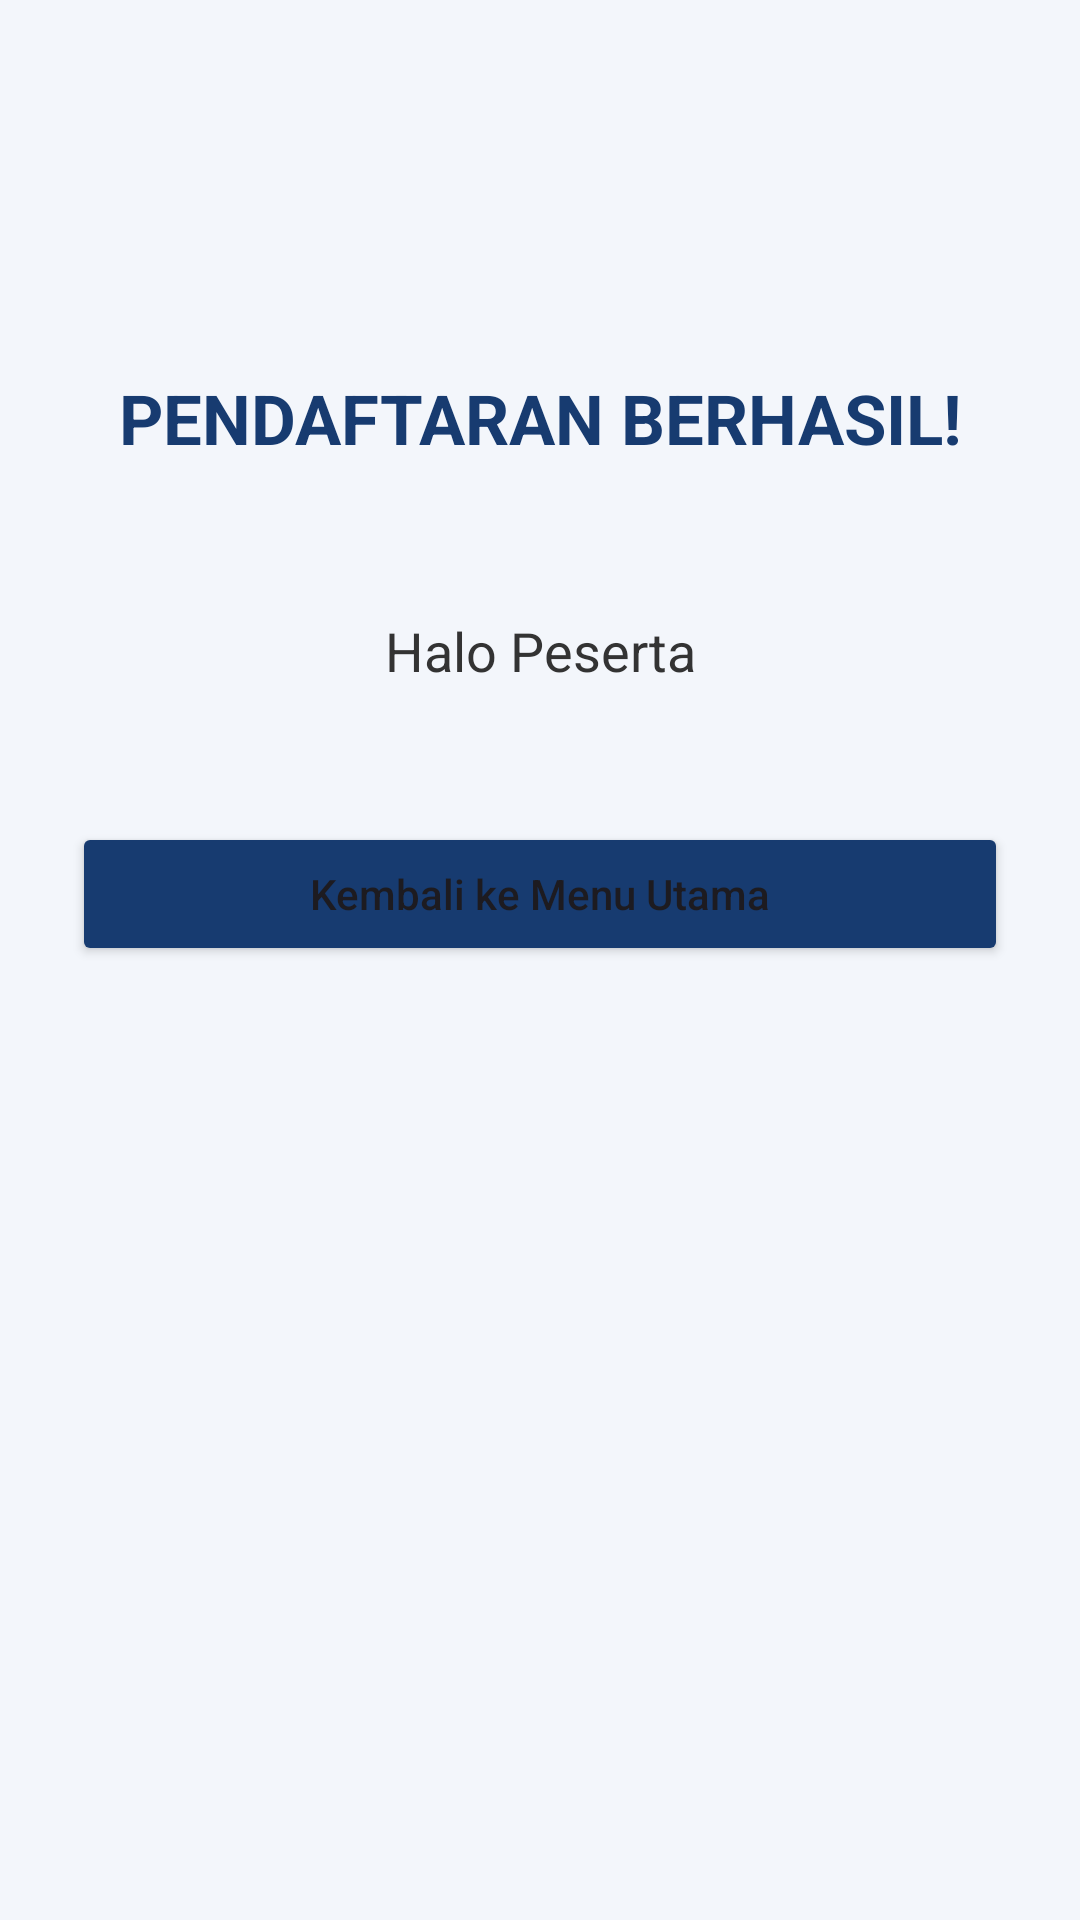

The Android layout XML behind this screen, and the referenced resources:
<!-- AndroidManifest.xml: application theme Theme.JobConnect2026 -->
<!-- res/layout/activity_result.xml -->
<?xml version="1.0" encoding="utf-8"?>
<androidx.constraintlayout.widget.ConstraintLayout
    xmlns:android="http://schemas.android.com/apk/res/android"
    xmlns:app="http://schemas.android.com/apk/res-auto"
    android:layout_width="match_parent"
    android:layout_height="match_parent"
    android:background="#F3F6FB"
    android:padding="24dp">

    <TextView
        android:id="@+id/tvJudul"
        android:layout_width="0dp"
        android:layout_height="wrap_content"
        android:text="PENDAFTARAN BERHASIL!"
        android:textSize="23sp"
        android:textStyle="bold"
        android:textColor="#173B70"
        android:gravity="center"
        android:layout_marginTop="100dp"
        app:layout_constraintTop_toTopOf="parent"
        app:layout_constraintStart_toStartOf="parent"
        app:layout_constraintEnd_toEndOf="parent"/>

    <TextView
        android:id="@+id/tvHasil"
        android:layout_width="0dp"
        android:layout_height="wrap_content"
        android:text="Halo Peserta"
        android:textSize="18sp"
        android:textColor="#333333"
        android:gravity="center"
        android:padding="20dp"
        android:layout_marginTop="30dp"
        app:layout_constraintTop_toBottomOf="@id/tvJudul"
        app:layout_constraintStart_toStartOf="parent"
        app:layout_constraintEnd_toEndOf="parent"/>

    <Button
        android:id="@+id/btnKembali"
        android:layout_width="0dp"
        android:layout_height="wrap_content"
        android:text="Kembali ke Menu Utama"
        android:textAllCaps="false"
        android:backgroundTint="#173B70"
        android:layout_marginTop="25dp"
        app:layout_constraintTop_toBottomOf="@id/tvHasil"
        app:layout_constraintStart_toStartOf="parent"
        app:layout_constraintEnd_toEndOf="parent"/>

</androidx.constraintlayout.widget.ConstraintLayout>
<!-- resources referenced by this layout -->
<resources>
  <style name="Theme.JobConnect2026" parent="Base.Theme.JobConnect2026" />
  <style name="Base.Theme.JobConnect2026" parent="Theme.Material3.DayNight.NoActionBar">
          
          
      </style>
</resources>
